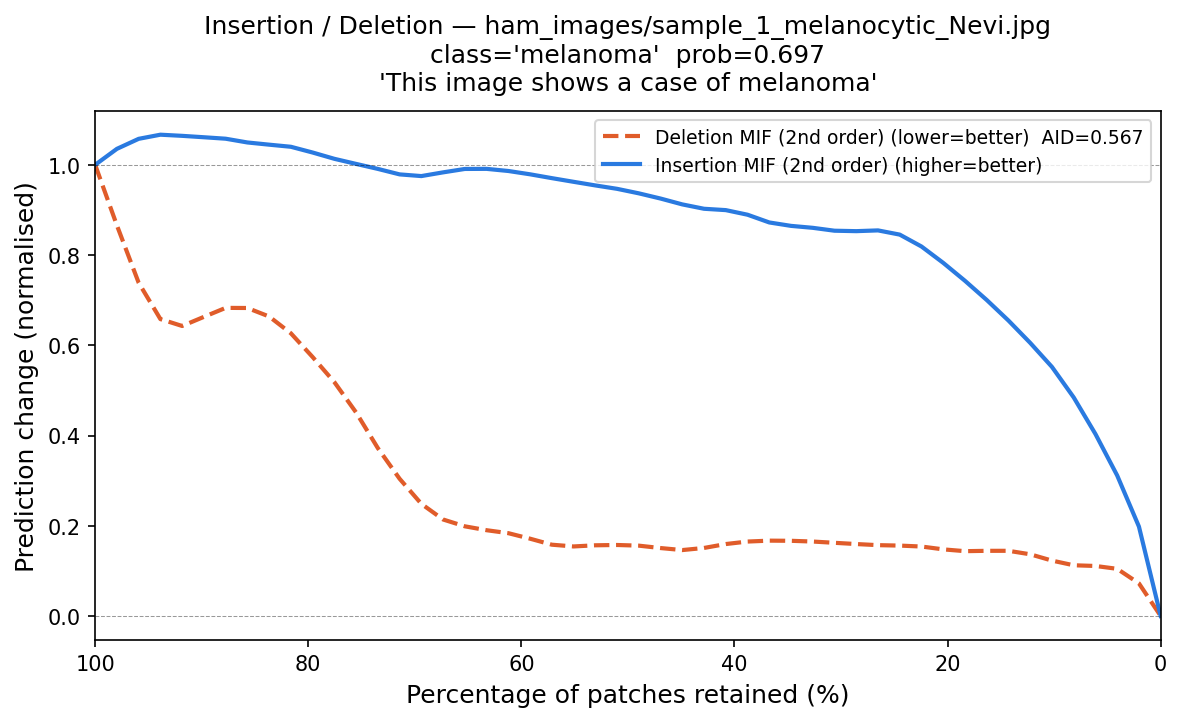

The table this chart was drawn from, first rows:
fraction_del_mif, deletion_mif, fraction_ins_mif, insertion_mif
1.0, 1.0, 0.0, 0.0
0.9796, 0.9155, 0.02041, 0.244
0.9592, 0.6759, 0.04082, 0.3113
0.9388, 0.6299, 0.06122, 0.4106
0.9184, 0.6198, 0.08163, 0.4851
0.898, 0.6673, 0.102, 0.5731
0.8776, 0.7, 0.1224, 0.5919
0.8571, 0.6888, 0.1429, 0.6676
0.8367, 0.6704, 0.1633, 0.6946
0.8163, 0.645, 0.1837, 0.7492
0.7959, 0.5631, 0.2041, 0.7804
0.7755, 0.5227, 0.2245, 0.8236
0.7551, 0.4794, 0.2449, 0.8574
0.7347, 0.3376, 0.2653, 0.8625
0.7143, 0.3201, 0.2857, 0.8487
0.6939, 0.2263, 0.3061, 0.8471
0.6735, 0.2006, 0.3265, 0.865
0.6531, 0.2057, 0.3469, 0.8699
0.6327, 0.1783, 0.3673, 0.8501
0.6122, 0.1963, 0.3878, 0.905
0.5918, 0.1708, 0.4082, 0.9075
0.5714, 0.1509, 0.4286, 0.8889
0.551, 0.1468, 0.449, 0.9144
0.5306, 0.1655, 0.4694, 0.9277
0.5102, 0.1523, 0.4898, 0.9334
0.4898, 0.1616, 0.5102, 0.9542
0.4694, 0.1531, 0.5306, 0.9478
0.449, 0.1347, 0.551, 0.9671
0.4286, 0.1504, 0.5714, 0.9664
0.4082, 0.1635, 0.5918, 0.9819
0.3878, 0.1653, 0.6122, 0.9863
0.3673, 0.17, 0.6327, 0.9936
0.3469, 0.1648, 0.6531, 0.9949
0.3265, 0.1686, 0.6735, 0.9894
0.3061, 0.1594, 0.6939, 0.9609
0.2857, 0.1615, 0.7143, 0.9735
0.2653, 0.1554, 0.7347, 0.9974
0.2449, 0.1534, 0.7551, 0.9983
0.2245, 0.1633, 0.7755, 1.014
0.2041, 0.1417, 0.7959, 1.021
0.1837, 0.1416, 0.8163, 1.054
0.1633, 0.143, 0.8367, 1.042
0.1429, 0.151, 0.8571, 1.039
0.1224, 0.1424, 0.8776, 1.073
0.102, 0.1192, 0.898, 1.054
0.08163, 0.1064, 0.9184, 1.062
0.06122, 0.1047, 0.9388, 1.076
0.04082, 0.131, 0.9592, 1.067
0.02041, 0.08546, 0.9796, 1.037
0.0, 0.0, 1.0, 1.0
